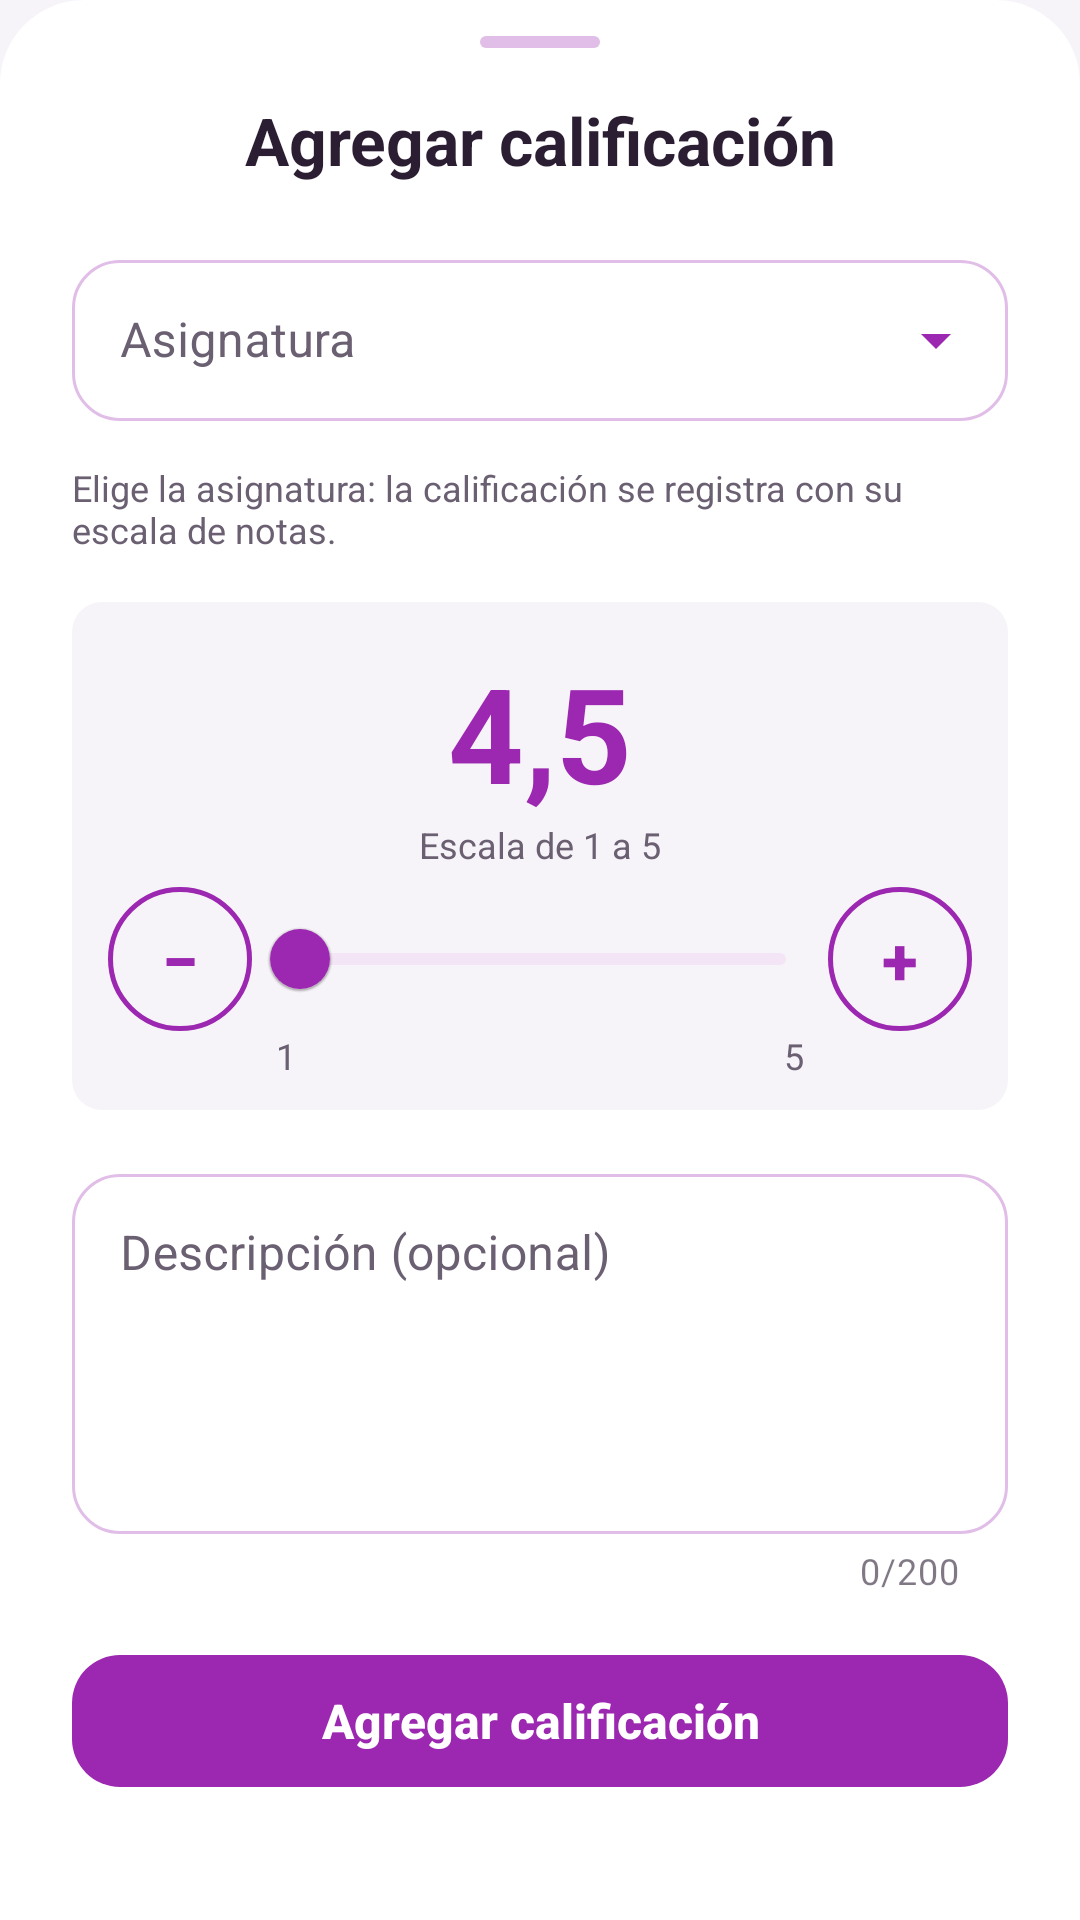

Write the Android layout XML for this screen, with the resource values it uses.
<!-- AndroidManifest.xml: application theme Theme.MyApplication -->
<!-- res/layout/sheet_agregar_calificacion.xml -->
<?xml version="1.0" encoding="utf-8"?>
<ScrollView xmlns:android="http://schemas.android.com/apk/res/android"
    xmlns:app="http://schemas.android.com/apk/res-auto"
    android:layout_width="match_parent"
    android:layout_height="match_parent"
    android:background="@drawable/dialog_a"
    android:fillViewport="true">

    <LinearLayout
        android:layout_width="match_parent"
        android:layout_height="wrap_content"
        android:orientation="vertical"
        android:focusableInTouchMode="true"
        android:paddingHorizontal="24dp"
        android:paddingTop="12dp"
        android:paddingBottom="24dp">

        <View style="@style/Edu.AsaHoja"/>

        <TextView
            android:id="@+id/formTitulo"
            style="@style/Edu.Texto.TituloHoja"
            android:layout_width="match_parent"
            android:layout_height="wrap_content"
            android:text="Agregar calificación"
            android:layout_marginBottom="20dp"/>

        <com.google.android.material.textfield.TextInputLayout
            android:id="@+id/AsignaturaContainer"
            style="@style/Edu.CampoDesplegable"
            android:layout_width="match_parent"
            android:layout_height="wrap_content"
            android:hint="Asignatura">

            <AutoCompleteTextView
                android:id="@+id/AsignaturaEditText"
                style="@style/Edu.CampoEntrada"
                android:layout_width="match_parent"
                android:layout_height="wrap_content"
                android:padding="16dp"
                android:inputType="none"/>
        </com.google.android.material.textfield.TextInputLayout>

        
        <TextView
            android:id="@+id/calificacionSinAsignatura"
            style="@style/Edu.Texto.Pie"
            android:layout_width="match_parent"
            android:layout_height="wrap_content"
            android:layout_marginBottom="16dp"
            android:text="Elige la asignatura: la calificación se registra con su escala de notas."/>

        
        <LinearLayout
            android:id="@+id/calificacionEscalaPendiente"
            android:layout_width="match_parent"
            android:layout_height="wrap_content"
            android:layout_marginBottom="12dp"
            android:orientation="vertical"
            android:visibility="gone">

            <include
                layout="@layout/include_selector_escala"
                android:layout_width="match_parent"
                android:layout_height="wrap_content"/>
        </LinearLayout>

        <include
            layout="@layout/include_entrada_calificacion"
            android:layout_width="match_parent"
            android:layout_height="wrap_content"
            android:layout_marginBottom="16dp"/>

        <com.google.android.material.textfield.TextInputLayout
            android:id="@+id/DescripcionContainer"
            style="@style/Edu.Campo"
            android:layout_width="match_parent"
            android:layout_height="wrap_content"
            android:hint="Descripción (opcional)"
            app:counterEnabled="true"
            app:counterMaxLength="200">

            <com.google.android.material.textfield.TextInputEditText
                android:id="@+id/DescripcionEditText"
                style="@style/Edu.CampoEntrada"
                android:layout_width="match_parent"
                android:layout_height="120dp"
                android:inputType="textMultiLine"
                android:gravity="top|start"
                android:maxLength="200"/>
        </com.google.android.material.textfield.TextInputLayout>

        <com.google.android.material.button.MaterialButton
            android:id="@+id/botonAgregar"
            style="@style/Edu.Boton"
            android:layout_width="match_parent"
            android:layout_height="@dimen/alto_boton"
            android:text="Agregar calificación"/>
    </LinearLayout>
</ScrollView>
<!-- res/layout/include_selector_escala.xml (included above) -->
<?xml version="1.0" encoding="utf-8"?>
<LinearLayout xmlns:android="http://schemas.android.com/apk/res/android"
    xmlns:app="http://schemas.android.com/apk/res-auto"
    xmlns:tools="http://schemas.android.com/tools"
    android:id="@+id/escalaSelector"
    android:layout_width="match_parent"
    android:layout_height="wrap_content"
    android:orientation="vertical">

    <TextView
        android:id="@+id/escalaRotulo"
        style="@style/Edu.Texto.Rotulo"
        android:layout_width="match_parent"
        android:layout_height="wrap_content"
        android:layout_marginBottom="6dp"
        android:text="¿Cómo te califican en esta asignatura?" />

    <com.google.android.material.chip.ChipGroup
        android:id="@+id/escalaOpciones"
        android:layout_width="match_parent"
        android:layout_height="wrap_content"
        app:chipSpacingVertical="2dp"
        app:selectionRequired="true"
        app:singleSelection="true" />

    
    <TextView
        android:id="@+id/escalaVista"
        style="@style/Edu.Texto.Pie"
        android:layout_width="match_parent"
        android:layout_height="wrap_content"
        android:layout_marginTop="4dp"
        tools:text="Notas de 1 a 5 con un decimal, por ejemplo 4,5" />

    <TextView
        android:id="@+id/escalaError"
        android:layout_width="match_parent"
        android:layout_height="wrap_content"
        android:layout_marginTop="4dp"
        android:textColor="?attr/eduEstadoError"
        android:textSize="13sp"
        android:visibility="gone"
        tools:text="Elige la escala de notas" />

    
    <TextView
        android:id="@+id/escalaBloqueo"
        android:layout_width="match_parent"
        android:layout_height="wrap_content"
        android:layout_marginTop="6dp"
        android:drawablePadding="6dp"
        android:gravity="center_vertical"
        android:text="La escala no se puede cambiar porque esta asignatura ya tiene calificaciones."
        android:textColor="?attr/eduEstadoAviso"
        android:textSize="13sp"
        android:visibility="gone"
        tools:visibility="visible" />
</LinearLayout>
<!-- res/layout/include_entrada_calificacion.xml (included above) -->
<?xml version="1.0" encoding="utf-8"?>
<LinearLayout xmlns:android="http://schemas.android.com/apk/res/android"
    xmlns:app="http://schemas.android.com/apk/res-auto"
    xmlns:tools="http://schemas.android.com/tools"
    android:id="@+id/notaEntrada"
    android:layout_width="match_parent"
    android:layout_height="wrap_content"
    android:background="@drawable/time_row_bg"
    android:gravity="center_horizontal"
    android:orientation="vertical"
    android:paddingHorizontal="12dp"
    android:paddingTop="14dp"
    android:paddingBottom="10dp">

    <TextView
        android:id="@+id/notaValor"
        android:layout_width="wrap_content"
        android:layout_height="wrap_content"
        android:textColor="?attr/eduAcento"
        android:textSize="44sp"
        android:textStyle="bold"
        tools:text="4,5" />

    <TextView
        android:id="@+id/notaEscala"
        style="@style/Edu.Texto.Pie"
        android:layout_width="wrap_content"
        android:layout_height="wrap_content"
        android:gravity="center"
        tools:text="Escala de 1 a 5" />

    
    <LinearLayout
        android:id="@+id/notaDeslizador"
        android:layout_width="match_parent"
        android:layout_height="wrap_content"
        android:layout_marginTop="6dp"
        android:gravity="center_vertical"
        android:orientation="horizontal">

        <com.google.android.material.button.MaterialButton
            android:id="@+id/notaMenos"
            style="@style/Edu.BotonContorno"
            android:layout_width="48dp"
            android:layout_height="48dp"
            android:contentDescription="Bajar la nota"
            android:insetLeft="0dp"
            android:insetTop="0dp"
            android:insetRight="0dp"
            android:insetBottom="0dp"
            android:padding="0dp"
            android:text="−"
            android:textSize="22sp"
            app:cornerRadius="24dp" />

        <com.google.android.material.slider.Slider
            android:id="@+id/notaSlider"
            android:layout_width="0dp"
            android:layout_height="wrap_content"
            android:layout_weight="1"
            android:contentDescription="Calificación"
            app:haloColor="?attr/eduMarcaSuperficie"
            app:labelBehavior="gone"
            app:thumbColor="?attr/eduAcento"
            app:tickVisible="false"
            app:trackColorActive="?attr/eduAcento"
            app:trackColorInactive="?attr/eduMarcaSuperficie" />

        <com.google.android.material.button.MaterialButton
            android:id="@+id/notaMas"
            style="@style/Edu.BotonContorno"
            android:layout_width="48dp"
            android:layout_height="48dp"
            android:contentDescription="Subir la nota"
            android:insetLeft="0dp"
            android:insetTop="0dp"
            android:insetRight="0dp"
            android:insetBottom="0dp"
            android:padding="0dp"
            android:text="+"
            android:textSize="22sp"
            app:cornerRadius="24dp" />
    </LinearLayout>

    
    <LinearLayout
        android:id="@+id/notaExtremos"
        android:layout_width="match_parent"
        android:layout_height="wrap_content"
        android:orientation="horizontal"
        android:paddingHorizontal="56dp">

        <TextView
            android:id="@+id/notaMinimo"
            style="@style/Edu.Texto.Pie"
            android:layout_width="0dp"
            android:layout_height="wrap_content"
            android:layout_weight="1"
            tools:text="1" />

        <TextView
            android:id="@+id/notaMaximo"
            style="@style/Edu.Texto.Pie"
            android:layout_width="wrap_content"
            android:layout_height="wrap_content"
            tools:text="5" />
    </LinearLayout>

    
    <com.google.android.material.chip.ChipGroup
        android:id="@+id/notaOpciones"
        android:layout_width="wrap_content"
        android:layout_height="wrap_content"
        android:layout_marginTop="6dp"
        android:visibility="gone"
        app:selectionRequired="true"
        app:singleSelection="true" />
</LinearLayout>
<!-- resources referenced by this layout -->
<resources>
  <dimen name="alto_boton">56dp</dimen>
  <!-- drawable time_row_bg (drawable) -->
  <?xml version="1.0" encoding="utf-8"?>
  <shape xmlns:android="http://schemas.android.com/apk/res/android" android:shape="rectangle">
      <solid android:color="?attr/eduFondoApp"/>
      <corners android:radius="10dp"/>
  </shape>
  <style name="Edu.CampoEntrada">
          <item name="android:textColor">?attr/eduTextPrimary</item>
          <item name="android:textSize">16sp</item>
      </style>
  <style name="Edu.Texto.Pie">
          <item name="android:textColor">?attr/eduTextSecondary</item>
          <item name="android:textSize">12sp</item>
      </style>
  <style name="Edu.Texto.Rotulo">
          <item name="android:textColor">?attr/eduTextSecondary</item>
          <item name="android:textSize">13sp</item>
          <item name="android:textStyle">bold</item>
      </style>
  <style name="Edu.Texto.TituloHoja">
          <item name="android:textColor">?attr/eduTextPrimary</item>
          <item name="android:textSize">22sp</item>
          <item name="android:textStyle">bold</item>
          <item name="android:textAlignment">center</item>
      </style>
  <style name="Theme.MyApplication" parent="Base.Theme.MyApplication" />
  <!-- drawable bg_asa_hoja (drawable) -->
  <?xml version="1.0" encoding="utf-8"?>
  <shape xmlns:android="http://schemas.android.com/apk/res/android" android:shape="rectangle">
      <solid android:color="?attr/eduMarcaSuave"/>
      <corners android:radius="2dp"/>
  </shape>
  <dimen name="radio_tarjeta">16dp</dimen>
  <style name="Edu.FormaTarjeta" parent="">
          <item name="cornerFamily">rounded</item>
          <item name="cornerSize">@dimen/radio_tarjeta</item>
      </style>
  <style name="Edu.MenuEmergente" parent="Widget.AppCompat.PopupMenu">
          <item name="android:popupBackground">@drawable/bg_pastilla_blanca</item>
          <item name="android:popupElevation">8dp</item>
      </style>
  <style name="Edu.Aviso" parent="Widget.MaterialComponents.Snackbar">
          <item name="backgroundTint">?attr/eduMarcaProfunda</item>
          <item name="shapeAppearance">@style/Edu.FormaTarjeta</item>
          <item name="android:layout_margin">12dp</item>
      </style>
  <style name="Edu.AvisoTexto" parent="Widget.MaterialComponents.Snackbar.TextView">
          <item name="android:textColor">?attr/eduSuperficie</item>
          <item name="android:textSize">14sp</item>
          <item name="android:maxLines">3</item>
      </style>
  <style name="Edu.FormaDialogo" parent="">
          <item name="cornerFamily">rounded</item>
          <item name="cornerSize">24dp</item>
      </style>
  <style name="Edu.AlertaTitulo" parent="MaterialAlertDialog.MaterialComponents.Title.Text">
          <item name="android:textColor">?attr/eduTextPrimary</item>
          <item name="android:textSize">20sp</item>
          <item name="android:textStyle">bold</item>
      </style>
  <style name="Edu.AlertaCuerpo" parent="MaterialAlertDialog.MaterialComponents.Body.Text">
          <item name="android:textColor">?attr/eduTextSecondary</item>
          <item name="android:textSize">14sp</item>
      </style>
  <style name="Edu.AlertaBoton" parent="Widget.MaterialComponents.Button.TextButton.Dialog">
          <item name="android:textColor">?attr/eduAcento</item>
          <item name="android:textAppearance">@style/Edu.TextoBoton</item>
      </style>
  <style name="Edu.AlertaBotonSecundario" parent="Edu.AlertaBoton">
          <item name="android:textColor">?attr/eduTextSecondary</item>
      </style>
  <!-- drawable bg_pastilla_blanca (drawable) -->
  <?xml version="1.0" encoding="utf-8"?>
  <shape xmlns:android="http://schemas.android.com/apk/res/android" android:shape="rectangle">
      <solid android:color="?attr/eduSuperficie"/>
      <corners android:radius="12dp"/>
  </shape>
  <color name="blanco_70">#B3FFFFFF</color>
  <style name="Edu.SelectorCabecera" parent="">
          <item name="android:textColor">?attr/eduSobreAcento</item>
      </style>
</resources>
